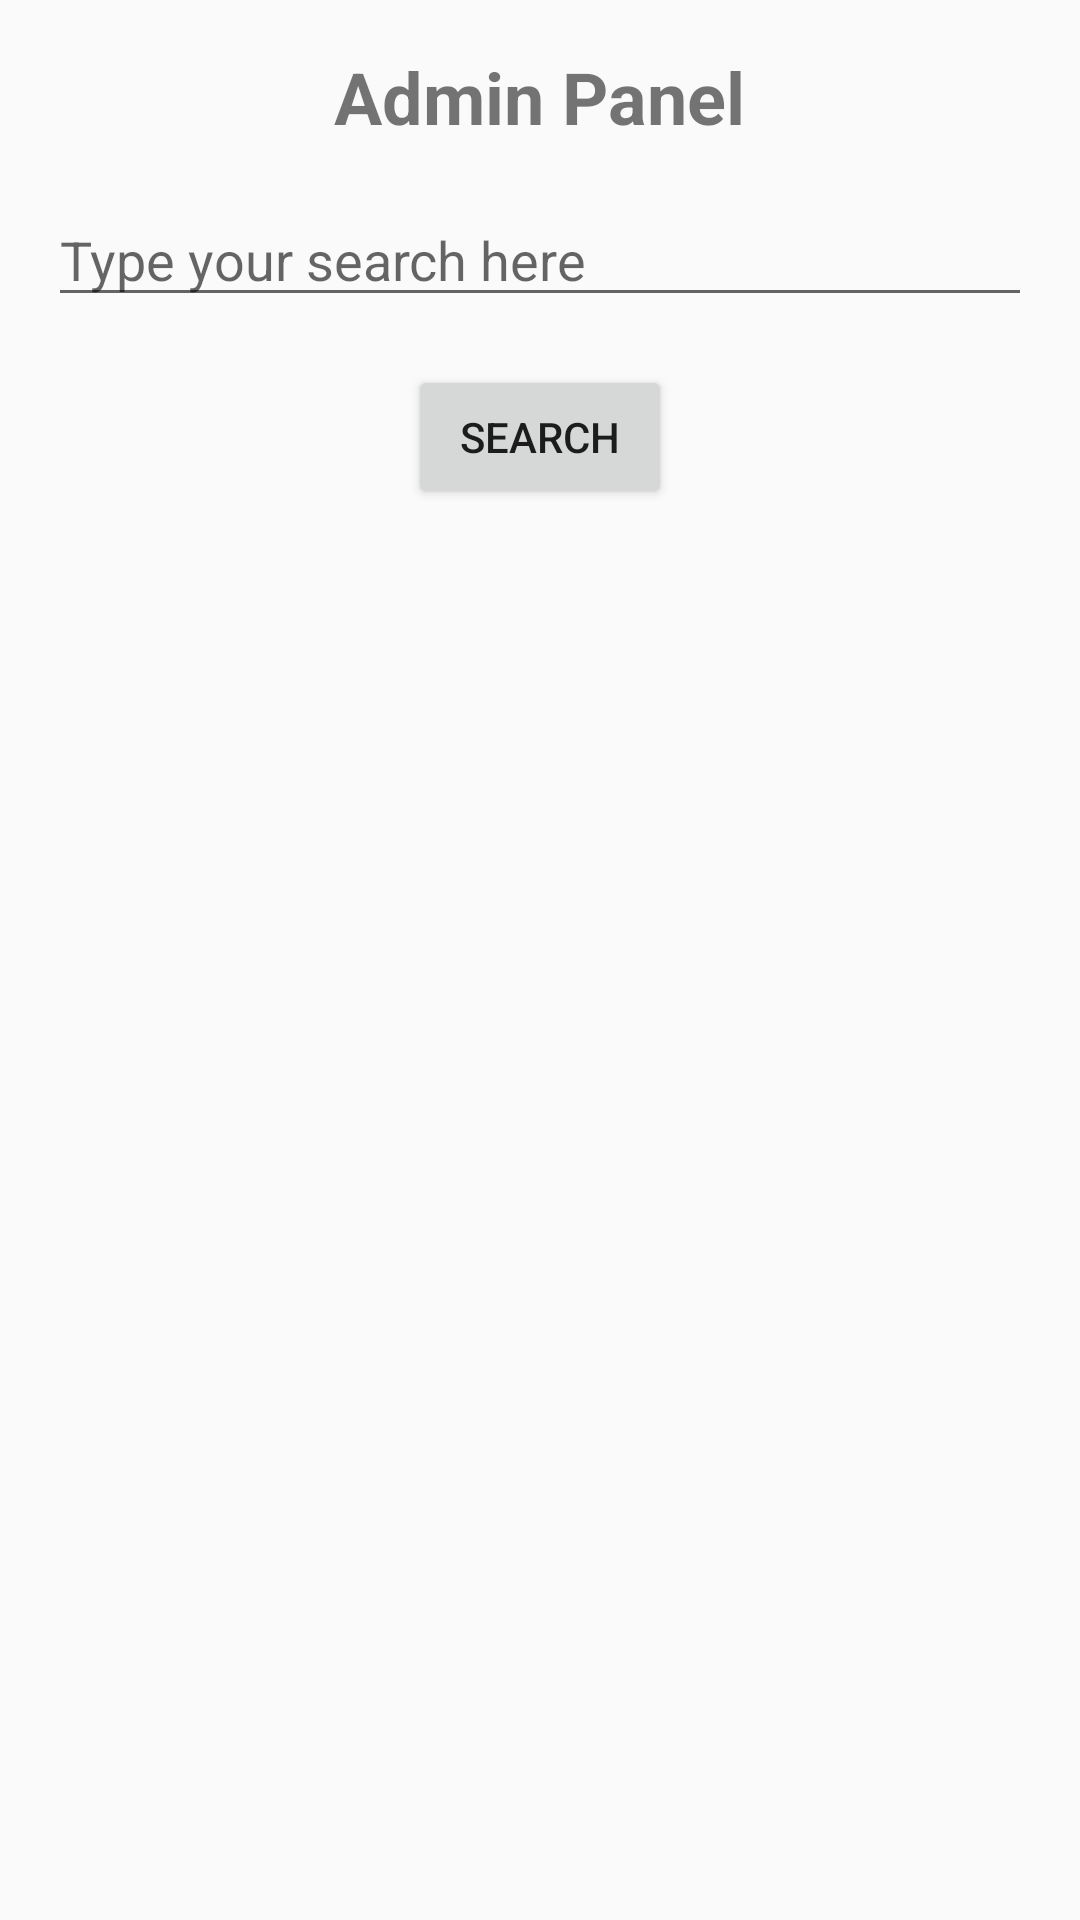

Write the Android layout XML for this screen, with the resource values it uses.
<!-- AndroidManifest.xml: application theme Theme.StorySearch -->
<!-- res/layout/activity_admin_panel.xml -->
<?xml version="1.0" encoding="utf-8"?>
<androidx.constraintlayout.widget.ConstraintLayout xmlns:android="http://schemas.android.com/apk/res/android"
    xmlns:app="http://schemas.android.com/apk/res-auto"
    xmlns:tools="http://schemas.android.com/tools"
    android:layout_width="match_parent"
    android:layout_height="match_parent"
    tools:context=".AdminPanel">

    <RelativeLayout
        android:layout_width="match_parent"
        android:layout_height="match_parent">
    <TextView
        android:id="@+id/titleTextView"
        android:layout_width="wrap_content"
        android:layout_height="wrap_content"
        android:layout_centerHorizontal="true"
        android:layout_marginTop="16dp"
        android:text="Admin Panel"
        android:textSize="24sp"
        android:textStyle="bold" />
    <EditText
        android:id="@+id/AdminQuery"
        android:layout_width="match_parent"
        android:layout_height="wrap_content"
        android:layout_below="@id/titleTextView"
        android:layout_marginStart="16dp"
        android:layout_marginTop="16dp"
        android:layout_marginEnd="16dp"
        android:hint="Type your search here"
        android:inputType="text" />

    
    <Button
        android:id="@+id/SearchButton"
        android:layout_width="wrap_content"
        android:layout_height="wrap_content"
        android:layout_below="@id/AdminQuery"
        android:layout_centerHorizontal="true"
        android:layout_marginTop="16dp"
        android:text="Search" />

        <ListView
            android:id="@+id/docListView"
            android:layout_width="match_parent"
            android:layout_height="match_parent"
            android:layout_below="@id/SearchButton"
            android:layout_marginTop="16dp"
            android:divider="@android:color/darker_gray"
            android:dividerHeight="1dp"/>

</RelativeLayout>
</androidx.constraintlayout.widget.ConstraintLayout>
<!-- resources referenced by this layout -->
<resources>
  <style name="Theme.StorySearch" parent="Theme.AppCompat.Light.NoActionBar">
          
          <item name="colorPrimary">@color/purple_500</item>
          <item name="colorPrimaryVariant">@color/purple_700</item>
          <item name="colorOnPrimary">@color/white</item>
          
          <item name="colorSecondary">@color/teal_200</item>
          <item name="colorSecondaryVariant">@color/teal_700</item>
          <item name="colorOnSecondary">@color/black</item>
          
          <item name="android:statusBarColor">?attr/colorPrimaryVariant</item>
          
      </style>
  <color name="purple_500">#FF6200EE</color>
  <color name="purple_700">#FF3700B3</color>
  <color name="white">#FFFFFFFF</color>
  <color name="teal_200">#FF03DAC5</color>
  <color name="teal_700">#FF018786</color>
  <color name="black">#FF000000</color>
</resources>
